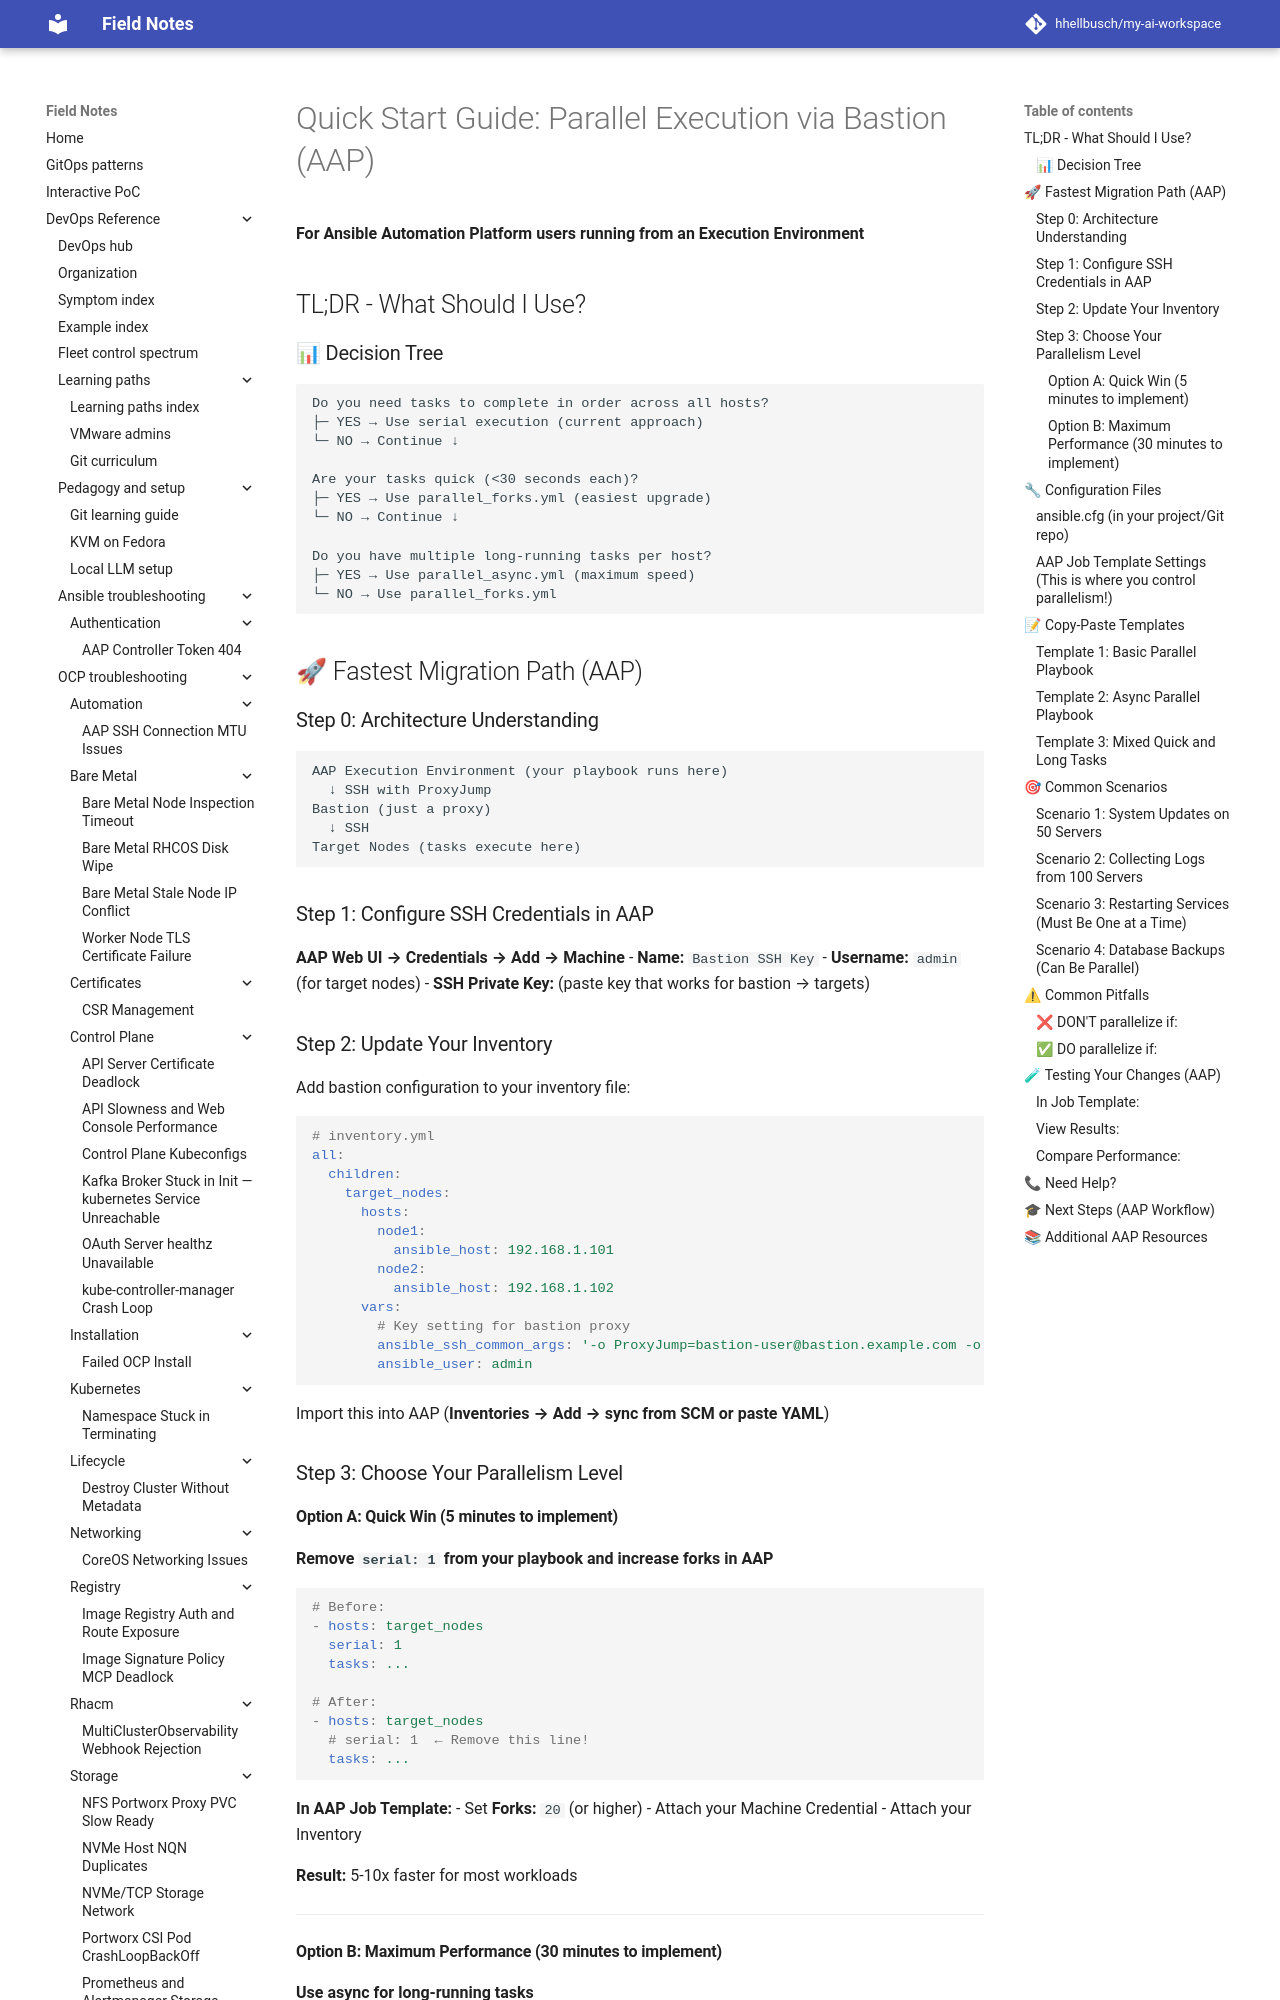

repository: hhellbusch/my-ai-workspace · page: devops/ansible/examples/006_parallel_execution_via_bastion/docs/QUICK-START/index.html · generator: mkdocs

# Quick Start Guide: Parallel Execution via Bastion (AAP)

**For Ansible Automation Platform users running from an Execution Environment**

## TL;DR - What Should I Use?

### 📊 Decision Tree

```
Do you need tasks to complete in order across all hosts?
├─ YES → Use serial execution (current approach)
└─ NO → Continue ↓

Are your tasks quick (<30 seconds each)?
├─ YES → Use parallel_forks.yml (easiest upgrade)
└─ NO → Continue ↓

Do you have multiple long-running tasks per host?
├─ YES → Use parallel_async.yml (maximum speed)
└─ NO → Use parallel_forks.yml
```

## 🚀 Fastest Migration Path (AAP)

### Step 0: Architecture Understanding

```
AAP Execution Environment (your playbook runs here)
  ↓ SSH with ProxyJump
Bastion (just a proxy)
  ↓ SSH
Target Nodes (tasks execute here)
```

### Step 1: Configure SSH Credentials in AAP

**AAP Web UI → Credentials → Add → Machine**
- **Name:** `Bastion SSH Key`
- **Username:** `admin` (for target nodes)
- **SSH Private Key:** (paste key that works for bastion → targets)

### Step 2: Update Your Inventory

Add bastion configuration to your inventory file:

```yaml
# inventory.yml
all:
  children:
    target_nodes:
      hosts:
        node1:
          ansible_host: 192.168.1.101
        node2:
          ansible_host: 192.168.1.102
      vars:
        # Key setting for bastion proxy
        ansible_ssh_common_args: '-o ProxyJump=bastion-user@bastion.example.com -o StrictHostKeyChecking=no'
        ansible_user: admin
```

Import this into AAP (**Inventories → Add → sync from SCM or paste YAML**)

### Step 3: Choose Your Parallelism Level

#### Option A: Quick Win (5 minutes to implement)
**Remove `serial: 1` from your playbook and increase forks in AAP**

```yaml
# Before:
- hosts: target_nodes
  serial: 1
  tasks: ...

# After:
- hosts: target_nodes
  # serial: 1  ← Remove this line!
  tasks: ...
```

**In AAP Job Template:**
- Set **Forks:** `20` (or higher)
- Attach your Machine Credential
- Attach your Inventory

**Result:** 5-10x faster for most workloads

---
